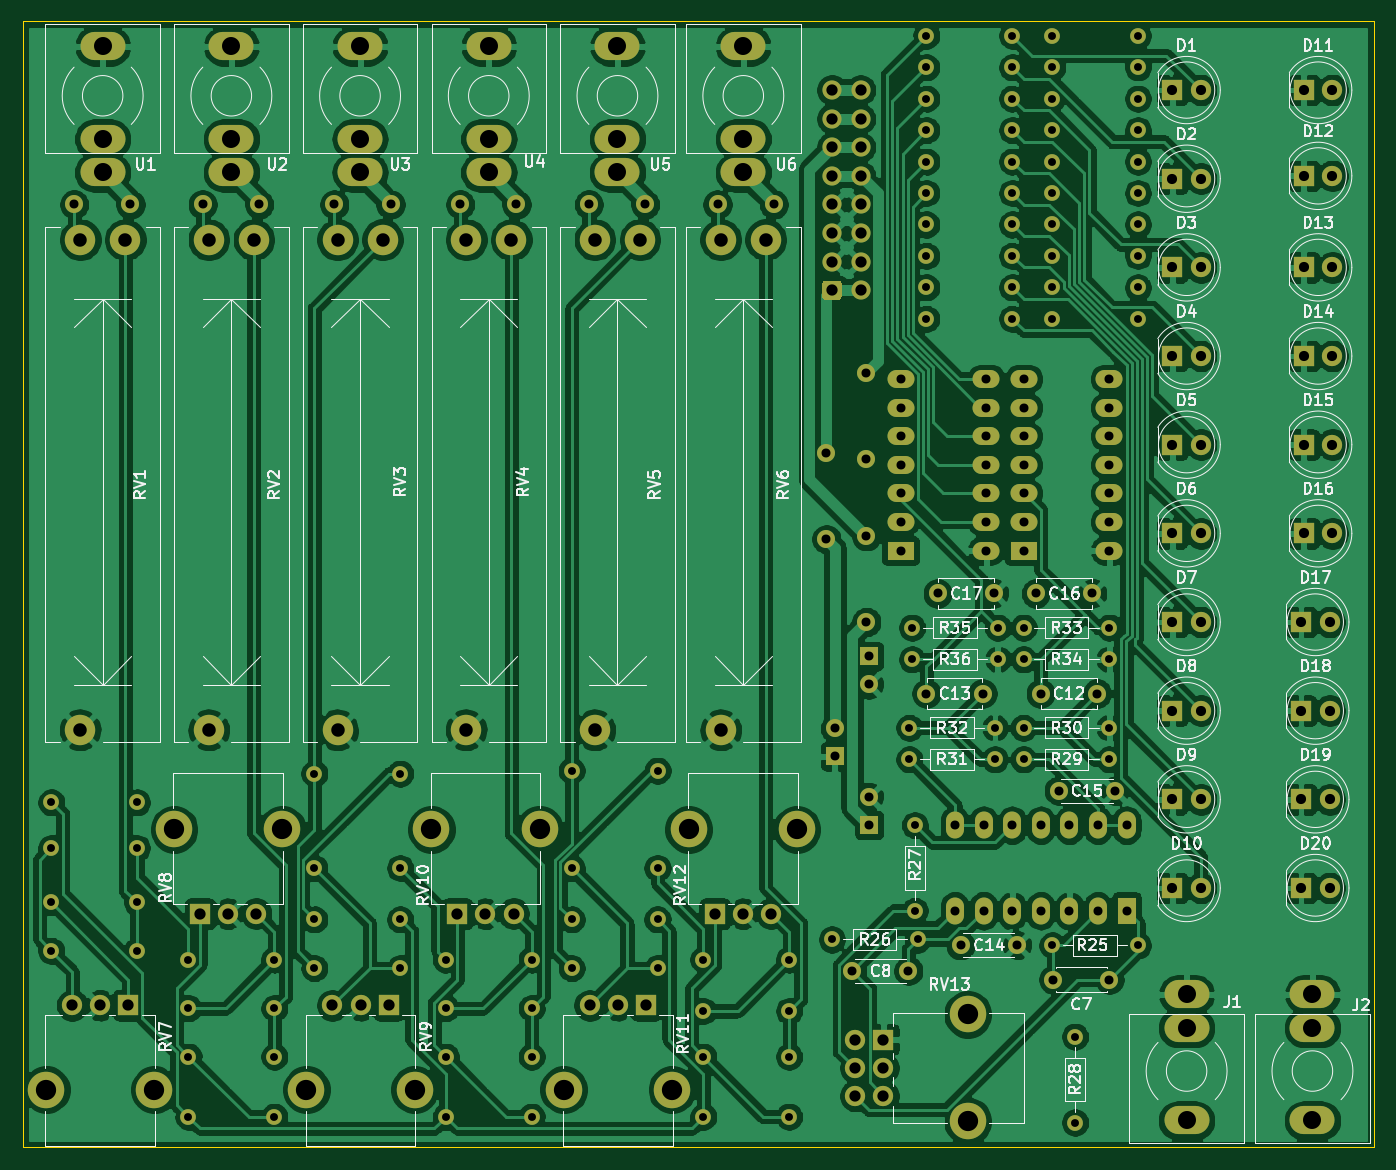
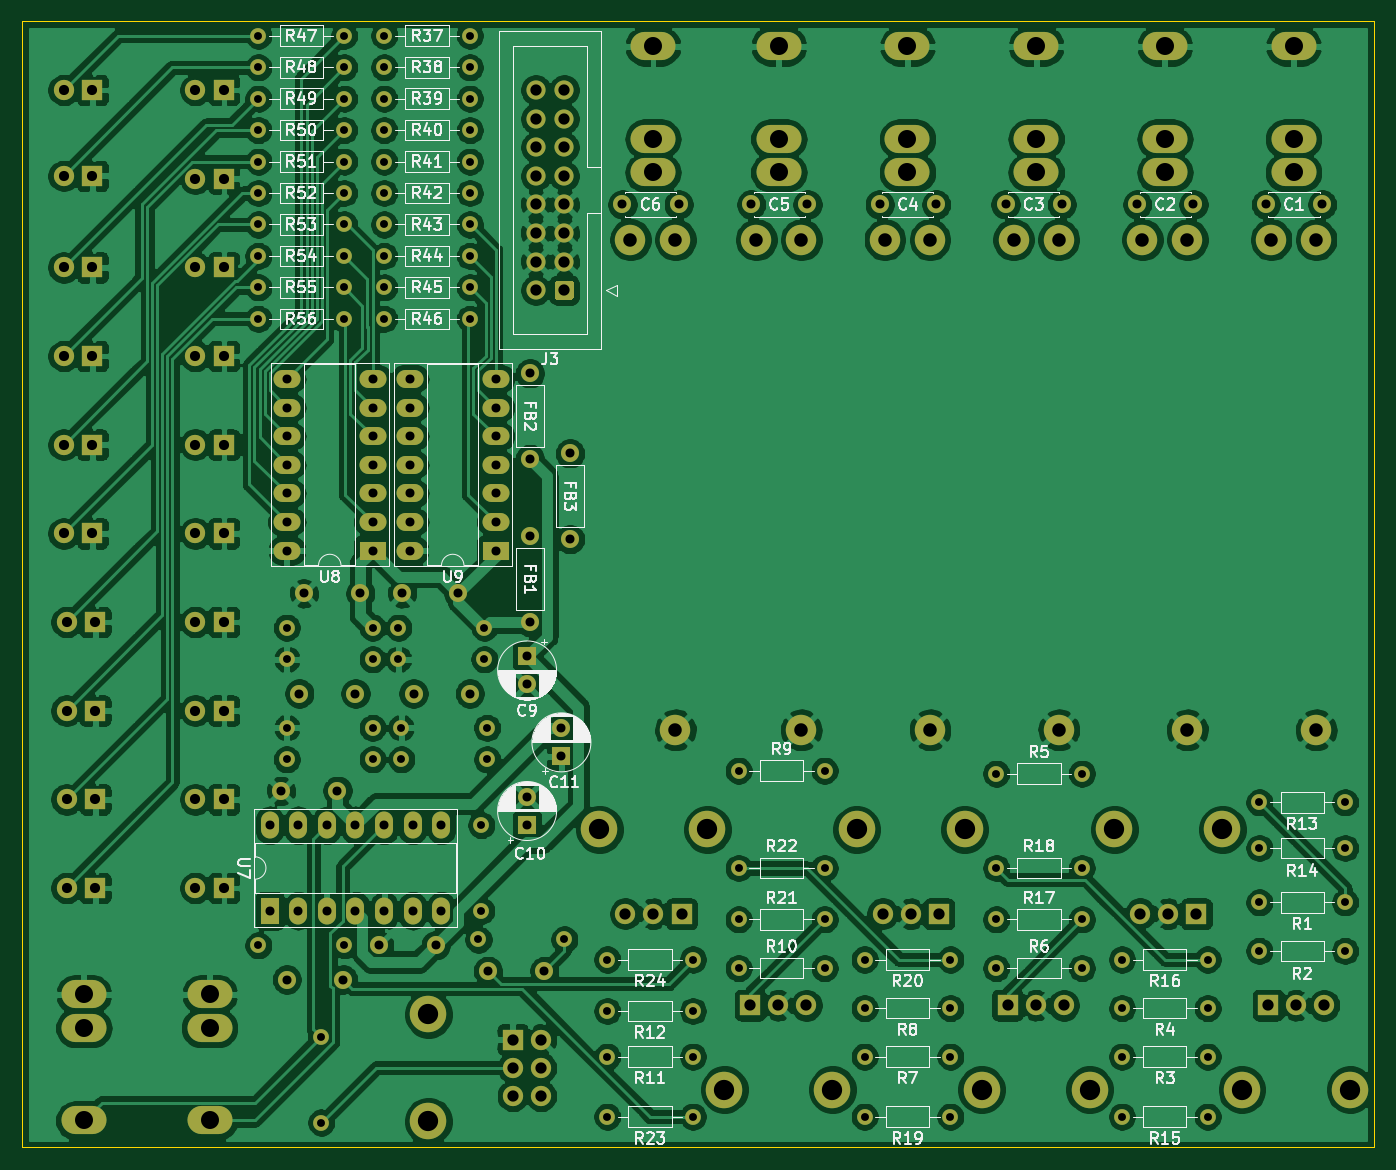
Circuit board: 11 layer files. Board 120.0 x 100.0 mm.
- bottom_copper: Stereo_Mixer-B_Cu.gbr (531111 bytes)
- bottom_mask: Stereo_Mixer-B_Mask.gbr (13030 bytes)
- paste: Stereo_Mixer-B_Paste.gbr (480 bytes)
- bottom_silk: Stereo_Mixer-B_SilkS.gbr (93439 bytes)
- outline: Stereo_Mixer-Edge_Cuts.gbr (725 bytes)
- top_copper: Stereo_Mixer-F_Cu.gbr (481176 bytes)
- top_mask: Stereo_Mixer-F_Mask.gbr (13030 bytes)
- paste: Stereo_Mixer-F_Paste.gbr (480 bytes)
- top_silk: Stereo_Mixer-F_SilkS.gbr (78055 bytes)
- drill: Stereo_Mixer-NPTH.drl (284 bytes)
- drill: Stereo_Mixer-PTH.drl (4834 bytes)

=== bottom_copper: Stereo_Mixer-B_Cu.gbr (531111 bytes, source omitted) ===
=== bottom_mask: Stereo_Mixer-B_Mask.gbr (13030 bytes, source omitted) ===
=== paste: Stereo_Mixer-B_Paste.gbr ===
%TF.GenerationSoftware,KiCad,Pcbnew,(5.1.10)-1*%
%TF.CreationDate,2022-02-04T18:45:48-05:00*%
%TF.ProjectId,Stereo_Mixer,53746572-656f-45f4-9d69-7865722e6b69,rev?*%
%TF.SameCoordinates,Original*%
%TF.FileFunction,Paste,Bot*%
%TF.FilePolarity,Positive*%
%FSLAX46Y46*%
G04 Gerber Fmt 4.6, Leading zero omitted, Abs format (unit mm)*
G04 Created by KiCad (PCBNEW (5.1.10)-1) date 2022-02-04 18:45:48*
%MOMM*%
%LPD*%
G01*
G04 APERTURE LIST*
G04 APERTURE END LIST*
M02*

=== bottom_silk: Stereo_Mixer-B_SilkS.gbr (93439 bytes, source omitted) ===
=== outline: Stereo_Mixer-Edge_Cuts.gbr ===
%TF.GenerationSoftware,KiCad,Pcbnew,(5.1.10)-1*%
%TF.CreationDate,2022-02-04T18:45:48-05:00*%
%TF.ProjectId,Stereo_Mixer,53746572-656f-45f4-9d69-7865722e6b69,rev?*%
%TF.SameCoordinates,Original*%
%TF.FileFunction,Profile,NP*%
%FSLAX46Y46*%
G04 Gerber Fmt 4.6, Leading zero omitted, Abs format (unit mm)*
G04 Created by KiCad (PCBNEW (5.1.10)-1) date 2022-02-04 18:45:48*
%MOMM*%
%LPD*%
G01*
G04 APERTURE LIST*
%TA.AperFunction,Profile*%
%ADD10C,0.050000*%
%TD*%
G04 APERTURE END LIST*
D10*
X249540000Y-17780000D02*
X249540000Y-117780000D01*
X129540000Y-117780000D02*
X249540000Y-117780000D01*
X129540000Y-17780000D02*
X129540000Y-117780000D01*
X249540000Y-17780000D02*
X129540000Y-17780000D01*
M02*

=== top_copper: Stereo_Mixer-F_Cu.gbr (481176 bytes, source omitted) ===
=== top_mask: Stereo_Mixer-F_Mask.gbr (13030 bytes, source omitted) ===
=== paste: Stereo_Mixer-F_Paste.gbr ===
%TF.GenerationSoftware,KiCad,Pcbnew,(5.1.10)-1*%
%TF.CreationDate,2022-02-04T18:45:48-05:00*%
%TF.ProjectId,Stereo_Mixer,53746572-656f-45f4-9d69-7865722e6b69,rev?*%
%TF.SameCoordinates,Original*%
%TF.FileFunction,Paste,Top*%
%TF.FilePolarity,Positive*%
%FSLAX46Y46*%
G04 Gerber Fmt 4.6, Leading zero omitted, Abs format (unit mm)*
G04 Created by KiCad (PCBNEW (5.1.10)-1) date 2022-02-04 18:45:48*
%MOMM*%
%LPD*%
G01*
G04 APERTURE LIST*
G04 APERTURE END LIST*
M02*

=== top_silk: Stereo_Mixer-F_SilkS.gbr (78055 bytes, source omitted) ===
=== drill: Stereo_Mixer-NPTH.drl ===
M48
; DRILL file {KiCad (5.1.10)-1} date 02/04/22 18:45:49
; FORMAT={-:-/ absolute / inch / decimal}
; #@! TF.CreationDate,2022-02-04T18:45:49-05:00
; #@! TF.GenerationSoftware,Kicad,Pcbnew,(5.1.10)-1
; #@! TF.FileFunction,NonPlated,1,2,NPTH
FMAT,2
INCH
%
G90
G05
T0
M30

=== drill: Stereo_Mixer-PTH.drl (4834 bytes, source omitted) ===
